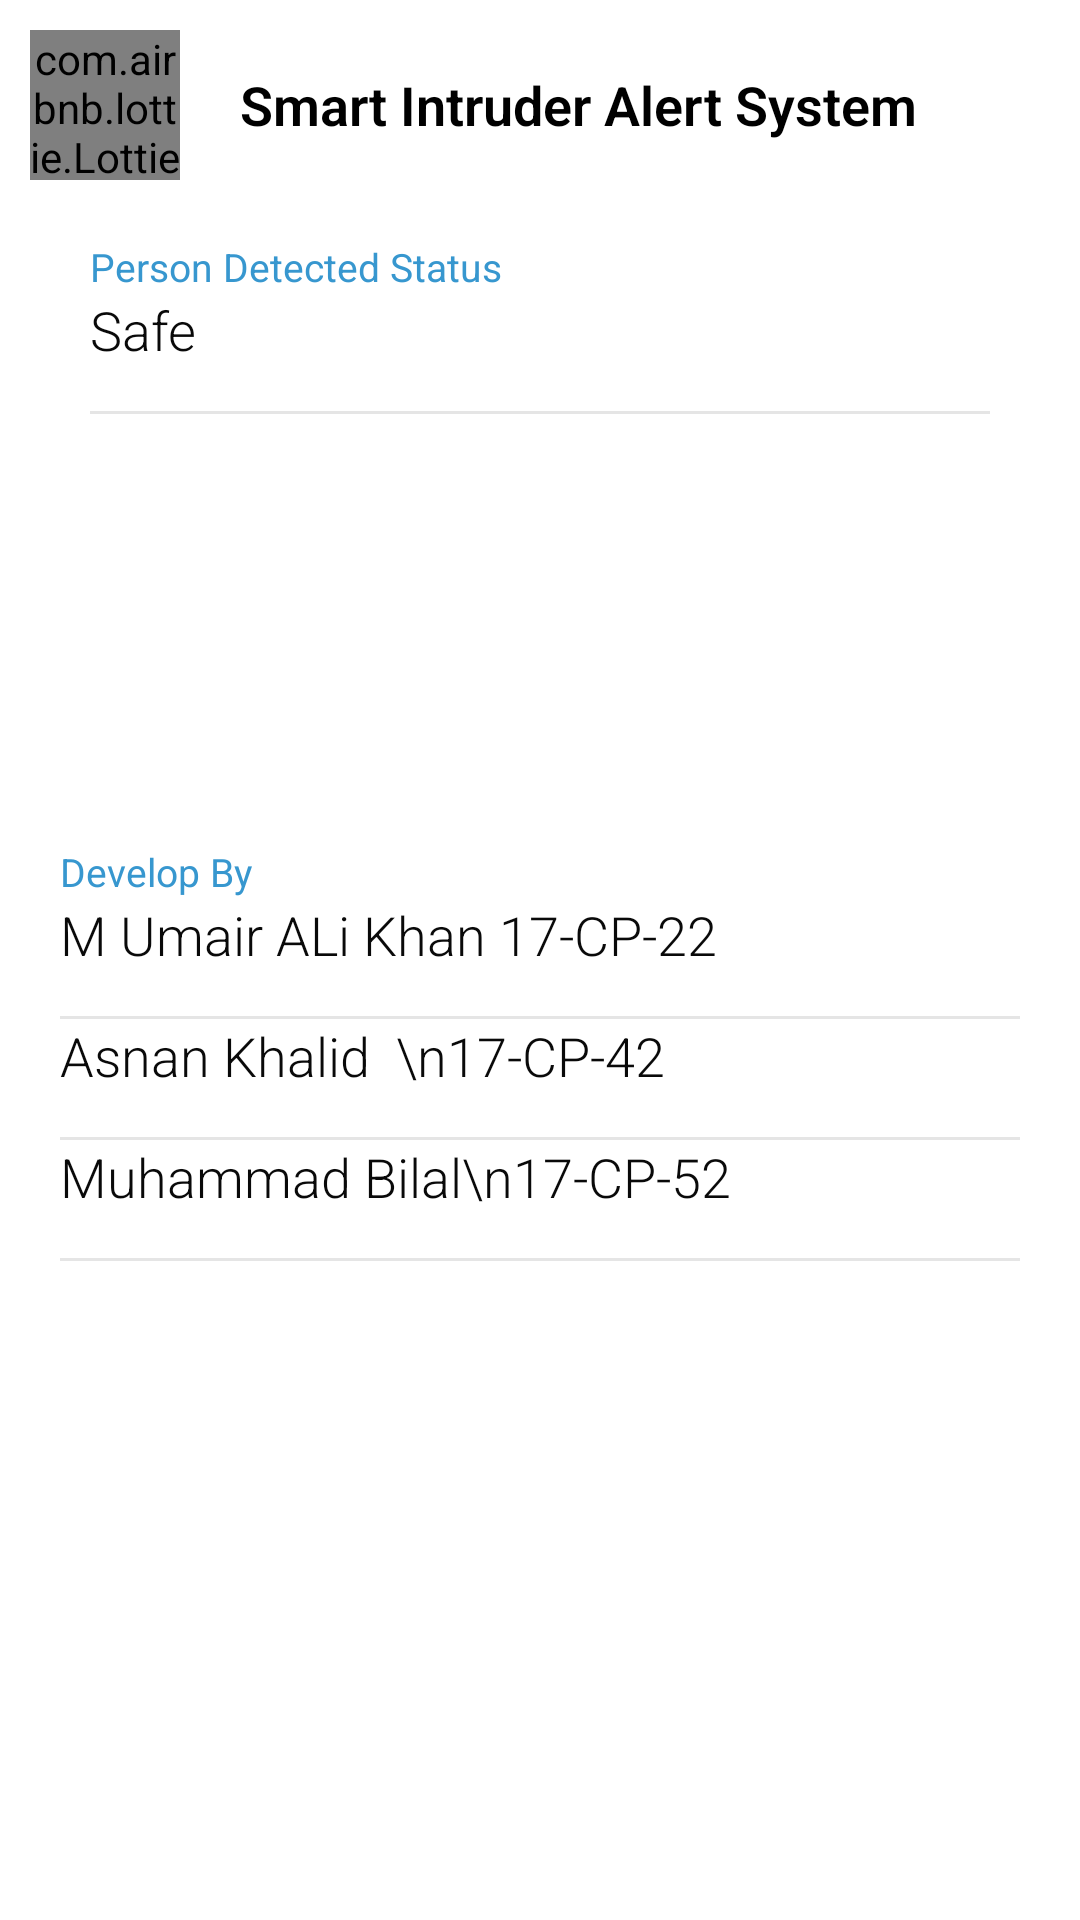

Here is an Android app screen rendered from its layout file. Give the layout XML and the strings, colors and styles it references.
<!-- AndroidManifest.xml: application theme Theme.SmartIntruderAlertSystem -->
<!-- res/layout/activity_home.xml -->
<?xml version="1.0" encoding="utf-8"?>
<ScrollView xmlns:android="http://schemas.android.com/apk/res/android"
    xmlns:tools="http://schemas.android.com/tools"
    android:layout_width="match_parent"
    android:layout_height="match_parent"
    xmlns:app="http://schemas.android.com/apk/res-auto"
    tools:context=".Home"
    android:background="@color/white"

    >
    <LinearLayout
        android:layout_width="match_parent"
        android:layout_height="match_parent"
        android:orientation="vertical">

        <LinearLayout
            android:layout_width="match_parent"
            android:layout_height="wrap_content"
            android:orientation="horizontal"
            android:background="#FFFFFF"
            android:paddingVertical="10dp">

            <com.airbnb.lottie.LottieAnimationView
                android:layout_width="50dp"
                android:layout_height="50dp"
                android:gravity="center"
                android:layout_marginLeft="10dp"
                app:lottie_rawRes="@raw/camera"
                app:lottie_autoPlay="true"
                app:lottie_loop="true"
                android:textSize="13sp" />

            <TextView
                android:layout_width="wrap_content"
                android:layout_height="wrap_content"
                android:layout_gravity="center"
                android:layout_marginLeft="20dp"
                android:fontFamily="sans-serif-light"
                android:text="@string/app_name"
                android:textColor="@color/black"
                android:textSize="18sp"
                android:textStyle="bold" />



        </LinearLayout>

        <RelativeLayout
            android:layout_width="match_parent"
            android:layout_height="match_parent"

            >

            <LinearLayout
                android:layout_width="match_parent"
                android:layout_height="wrap_content"
                android:layout_centerInParent="true"
                android:layout_marginLeft="30dp"
                android:layout_marginRight="30dp"
                android:layout_marginTop="20dp"
                android:orientation="vertical"
                android:background="@color/white"
                >
                <LinearLayout
                    android:id="@+id/personLinear"
                    android:layout_width="match_parent"
                    android:layout_height="wrap_content"
                    android:orientation="vertical">

                    <TextView
                        android:layout_width="wrap_content"
                        android:layout_height="wrap_content"
                        android:text="Person Detected Status  "
                        android:textColor="@color/headings"
                        android:textSize="13sp" />

                    <TextView
                        android:id="@+id/personTxt"
                        android:layout_width="match_parent"
                        android:layout_height="match_parent"
                        android:fontFamily="sans-serif-light"
                        android:text="Safe"

                        android:textColor="#090909"
                        android:textSize="18sp" />

                    <View
                        android:layout_width="match_parent"
                        android:layout_height="1dp"
                        android:layout_marginTop="15dp"
                        android:background="@color/grey" />

                </LinearLayout>

                <LinearLayout
                    android:layout_width="match_parent"
                    android:layout_height="wrap_content"
                    android:orientation="vertical"
                    android:visibility="invisible">

                    <TextView
                        android:layout_width="wrap_content"
                        android:layout_height="wrap_content"
                        android:text="Lock Status"
                        android:textColor="@color/headings"
                        android:textSize="13sp" />

                    <TextView
                      android:id="@+id/lockTxt"
                        android:layout_width="wrap_content"
                        android:layout_height="wrap_content"
                        android:fontFamily="sans-serif-light"
                        android:text="Unlock"
                        android:textColor="#000000"
                        android:textSize="18sp" />

                    <View
                        android:layout_width="match_parent"
                        android:layout_height="1dp"
                        android:layout_marginTop="15dp"
                        android:background="@color/grey" />

                </LinearLayout>

                <LinearLayout
                    android:layout_width="match_parent"
                    android:layout_height="wrap_content"
                    android:layout_marginTop="15dp"
                    android:orientation="vertical"
                    android:visibility="invisible">

                    <TextView
                        android:layout_width="wrap_content"
                        android:layout_height="wrap_content"
                        android:text="Change Lock Status"
                        android:textColor="@color/headings"
                        android:textSize="13sp" />

                    <Switch
                        android:id="@+id/SwitchLock"
                        android:layout_width="wrap_content"
                        android:layout_height="wrap_content"
                        android:fontFamily="sans-serif-light"
                        android:text="Lock/Unlock"
                        android:textColor="#000000"
                        android:textSize="18sp" />

                    <View
                        android:layout_width="match_parent"
                        android:layout_height="1dp"
                        android:layout_marginTop="15dp"
                        android:background="@color/grey" />

                </LinearLayout>





            </LinearLayout>
        </RelativeLayout>
        <LinearLayout
            android:id="@+id/personName"
            android:layout_width="match_parent"
            android:layout_height="wrap_content"
            android:orientation="vertical"
            android:layout_marginHorizontal="20dp">

            <TextView
                android:layout_width="wrap_content"
                android:layout_height="wrap_content"
                android:text="Develop By  "
                android:textColor="@color/headings"
                android:textSize="13sp" />

            <TextView

                android:layout_width="match_parent"
                android:layout_height="match_parent"
                android:fontFamily="sans-serif-light"
                android:text="M Umair ALi Khan 17-CP-22"

                android:textColor="#090909"
                android:textSize="18sp" />

            <View
                android:layout_width="match_parent"
                android:layout_height="1dp"
                android:layout_marginTop="15dp"
                android:background="@color/grey" />

            <TextView

                android:layout_width="match_parent"
                android:layout_height="match_parent"
                android:fontFamily="sans-serif-light"
                android:text="Asnan Khalid  \n17-CP-42"

                android:textColor="#090909"
                android:textSize="18sp" />

            <View
                android:layout_width="match_parent"
                android:layout_height="1dp"
                android:layout_marginTop="15dp"
                android:background="@color/grey" />

            <TextView

                android:layout_width="match_parent"
                android:layout_height="match_parent"
                android:fontFamily="sans-serif-light"
                android:text="Muhammad Bilal\n17-CP-52"

                android:textColor="#090909"
                android:textSize="18sp" />

            <View
                android:layout_width="match_parent"
                android:layout_height="1dp"
                android:layout_marginTop="15dp"
                android:background="@color/grey" />

        </LinearLayout>
    </LinearLayout>
</ScrollView>
<!-- resources referenced by this layout -->
<resources>
  <color name="black">#FF000000</color>
  <color name="grey">#E5E5E5</color>
  <color name="headings">#3797CF</color>
  <color name="white">#FFFFFFFF</color>
  <string name="app_name">Smart Intruder Alert System</string>
  <style name="Theme.SmartIntruderAlertSystem" parent="Theme.MaterialComponents.DayNight.DarkActionBar">
          
          <item name="colorPrimary">@color/purple_500</item>
          <item name="colorPrimaryVariant">@color/purple_700</item>
          <item name="colorOnPrimary">@color/white</item>
          
          <item name="colorSecondary">@color/teal_200</item>
          <item name="colorSecondaryVariant">@color/teal_700</item>
          <item name="colorOnSecondary">@color/black</item>
          
          <item name="android:statusBarColor" tools:targetApi="l">?attr/colorPrimaryVariant</item>
          
      </style>
  <color name="purple_500">#E4C52C</color>
  <color name="purple_700">#FFDC31</color>
  <color name="teal_200">#FF03DAC5</color>
  <color name="teal_700">#FF018786</color>
</resources>
